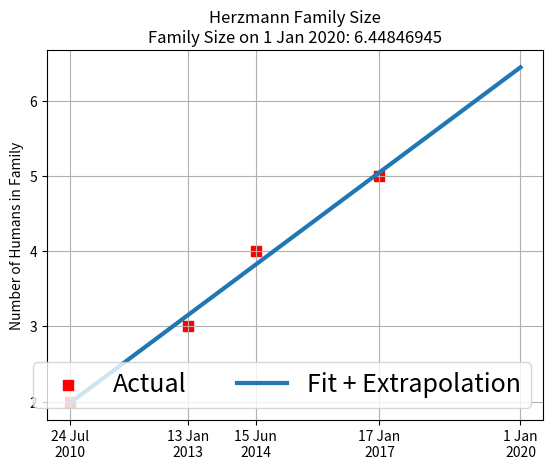

Python code for this plot: (Note: this script raises an exception after producing the figure.)
import datetime

import matplotlib.dates as mdates
import matplotlib.pyplot as plt
import numpy as np
import scipy.stats

x = [
    datetime.date(2010, 7, 24),
    datetime.date(2013, 1, 13),
    datetime.date(2014, 6, 15),
    datetime.date(2017, 1, 17),
]
y = [2, 3, 4, 5]

d = [(x1 - x[0]).days for x1 in x]

h_slope, intercept, h_r_value, p_value, std_err = scipy.stats.linregress(d, y)

(fig, ax) = plt.subplots(1, 1)
ax.scatter(x, y, label="Actual", s=50, marker="s", color="r")
ax.set_ylabel("Number of Humans in Family")

x.append(datetime.date(2020, 1, 1))
d = np.array([(x1 - x[0]).days for x1 in x])
y = d * h_slope + intercept

ax.plot(x, y, label="Fit + Extrapolation", lw=3)

ax.set_title(
    "Herzmann Family Size\nFamily Size on 1 Jan 2020: %.8f" % (y[-1],)
)
ax.legend(loc=4, ncol=2, fontsize=18)
ax.set_xticks(x)
ax.xaxis.set_major_formatter(mdates.DateFormatter("%-d %b\n%Y"))
ax.grid(True)

fig.savefig("plots/size.eps")
